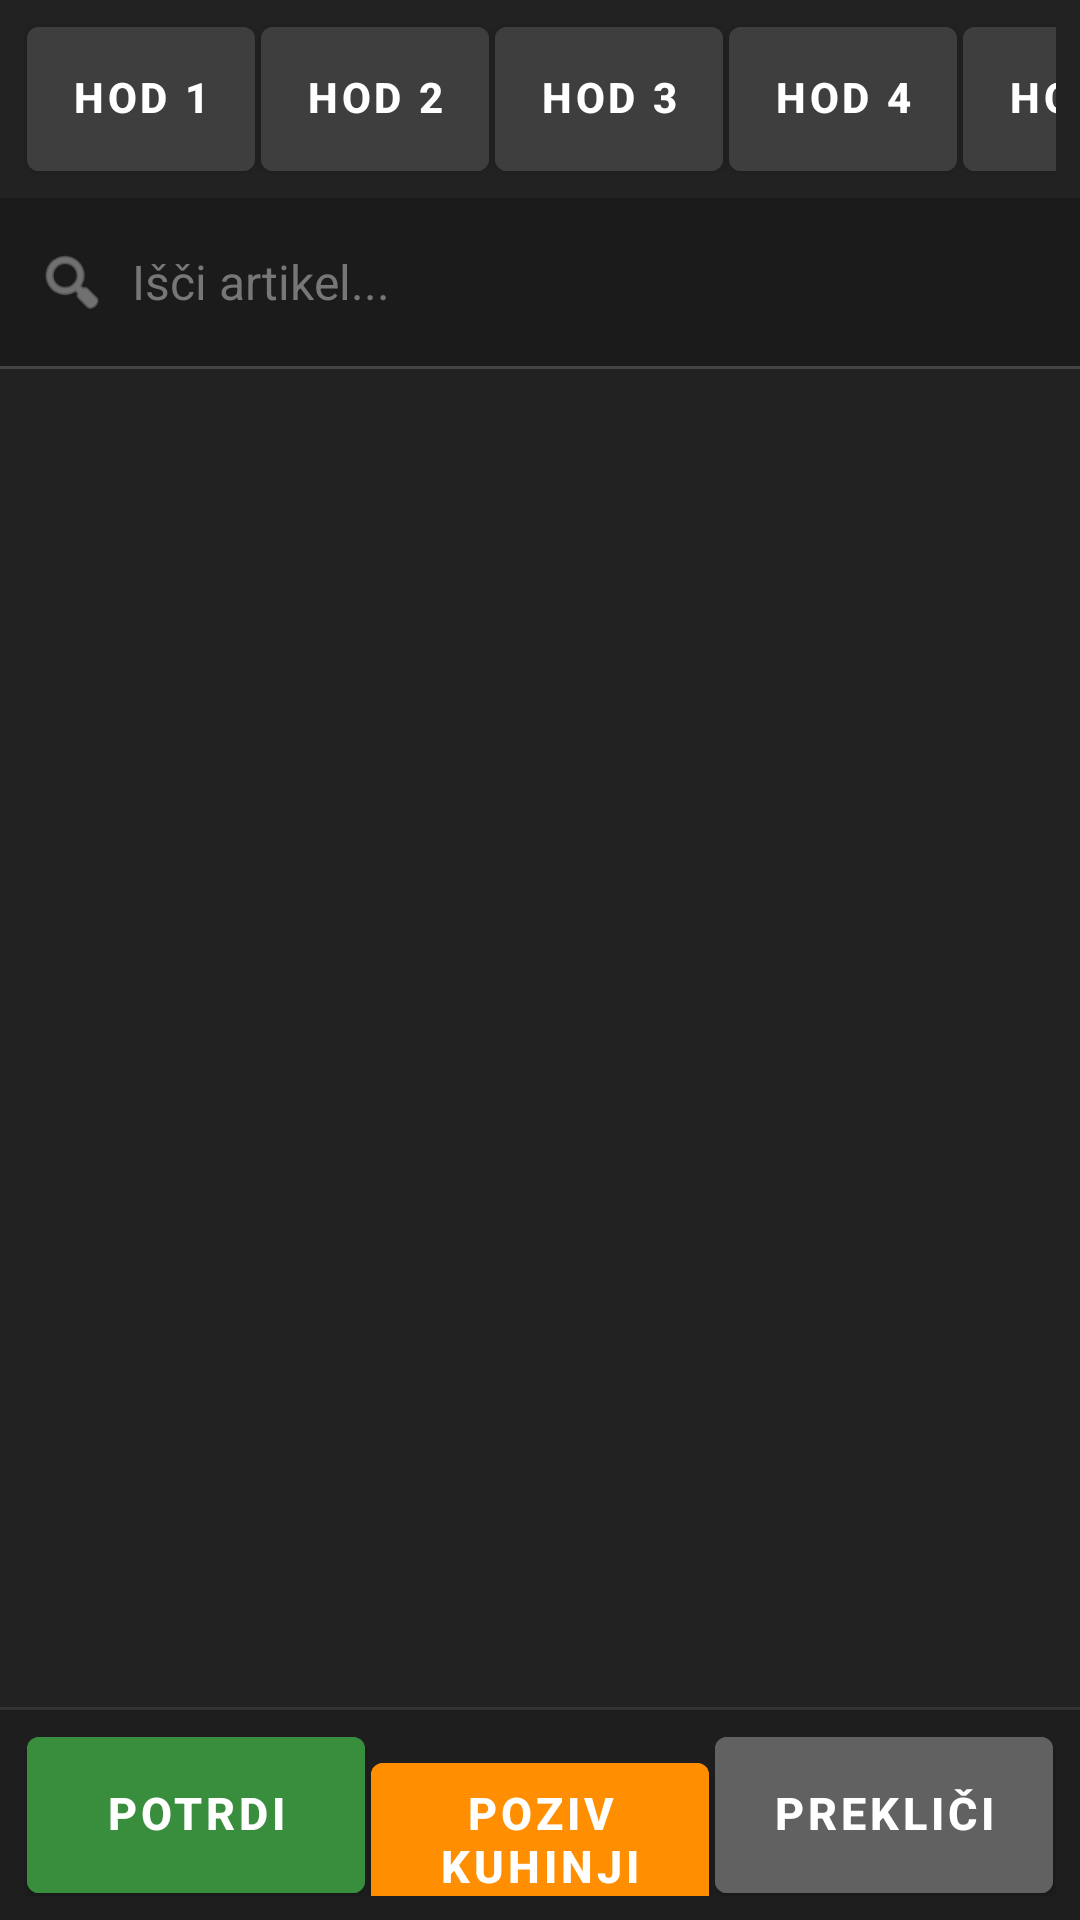

Reconstruct the res/layout file that produces this screen, plus the resources it refers to.
<!-- AndroidManifest.xml: application theme Theme.RosKasa -->
<!-- res/layout/dialog_hodi.xml -->
<?xml version="1.0" encoding="utf-8"?>
<LinearLayout xmlns:android="http://schemas.android.com/apk/res/android"
    xmlns:app="http://schemas.android.com/apk/res-auto"
    android:layout_width="match_parent"
    android:layout_height="match_parent"
    android:orientation="vertical"
    android:background="@color/pos_bg_dark">

    
    <HorizontalScrollView
        android:layout_width="match_parent"
        android:layout_height="wrap_content"
        android:scrollbars="none"
        android:background="#222222"
        android:paddingTop="8dp"
        android:paddingBottom="8dp"
        android:paddingStart="8dp"
        android:paddingEnd="8dp">

        <LinearLayout
            android:id="@+id/llHodButtons"
            android:layout_width="wrap_content"
            android:layout_height="wrap_content"
            android:orientation="horizontal"
            android:gravity="center_vertical">

            <com.google.android.material.button.MaterialButton
                android:id="@+id/btnHod1"
                style="@style/PosButtonStyle"
                android:layout_width="wrap_content"
                android:layout_height="48dp"
                android:minWidth="76dp"
                android:layout_marginEnd="6dp"
                android:backgroundTint="#3E3E3E"
                android:text="Hod 1"
                android:textColor="#FFFFFF"
                android:textSize="14sp" />

            <com.google.android.material.button.MaterialButton
                android:id="@+id/btnHod2"
                style="@style/PosButtonStyle"
                android:layout_width="wrap_content"
                android:layout_height="48dp"
                android:minWidth="76dp"
                android:layout_marginEnd="6dp"
                android:backgroundTint="#3E3E3E"
                android:text="Hod 2"
                android:textColor="#FFFFFF"
                android:textSize="14sp" />

            <com.google.android.material.button.MaterialButton
                android:id="@+id/btnHod3"
                style="@style/PosButtonStyle"
                android:layout_width="wrap_content"
                android:layout_height="48dp"
                android:minWidth="76dp"
                android:layout_marginEnd="6dp"
                android:backgroundTint="#3E3E3E"
                android:text="Hod 3"
                android:textColor="#FFFFFF"
                android:textSize="14sp" />

            <com.google.android.material.button.MaterialButton
                android:id="@+id/btnHod4"
                style="@style/PosButtonStyle"
                android:layout_width="wrap_content"
                android:layout_height="48dp"
                android:minWidth="76dp"
                android:layout_marginEnd="6dp"
                android:backgroundTint="#3E3E3E"
                android:text="Hod 4"
                android:textColor="#FFFFFF"
                android:textSize="14sp" />

            <com.google.android.material.button.MaterialButton
                android:id="@+id/btnHod5"
                style="@style/PosButtonStyle"
                android:layout_width="wrap_content"
                android:layout_height="48dp"
                android:minWidth="76dp"
                android:layout_marginEnd="6dp"
                android:backgroundTint="#3E3E3E"
                android:text="Hod 5"
                android:textColor="#FFFFFF"
                android:textSize="14sp" />

            <com.google.android.material.button.MaterialButton
                android:id="@+id/btnHod6"
                style="@style/PosButtonStyle"
                android:layout_width="wrap_content"
                android:layout_height="48dp"
                android:minWidth="76dp"
                android:layout_marginEnd="6dp"
                android:backgroundTint="#3E3E3E"
                android:text="Hod 6"
                android:textColor="#FFFFFF"
                android:textSize="14sp" />

            <com.google.android.material.button.MaterialButton
                android:id="@+id/btnHod7"
                style="@style/PosButtonStyle"
                android:layout_width="wrap_content"
                android:layout_height="48dp"
                android:minWidth="76dp"
                android:layout_marginEnd="6dp"
                android:backgroundTint="#3E3E3E"
                android:text="Hod 7"
                android:textColor="#FFFFFF"
                android:textSize="14sp" />

            <com.google.android.material.button.MaterialButton
                android:id="@+id/btnHod8"
                style="@style/PosButtonStyle"
                android:layout_width="wrap_content"
                android:layout_height="48dp"
                android:minWidth="76dp"
                android:layout_marginEnd="6dp"
                android:backgroundTint="#3E3E3E"
                android:text="Hod 8"
                android:textColor="#FFFFFF"
                android:textSize="14sp" />

            <com.google.android.material.button.MaterialButton
                android:id="@+id/btnHod9"
                style="@style/PosButtonStyle"
                android:layout_width="wrap_content"
                android:layout_height="48dp"
                android:minWidth="76dp"
                android:layout_marginEnd="6dp"
                android:backgroundTint="#3E3E3E"
                android:text="Hod 9"
                android:textColor="#FFFFFF"
                android:textSize="14sp" />

            <com.google.android.material.button.MaterialButton
                android:id="@+id/btnHod10"
                style="@style/PosButtonStyle"
                android:layout_width="wrap_content"
                android:layout_height="48dp"
                android:minWidth="76dp"
                android:layout_marginEnd="6dp"
                android:backgroundTint="#3E3E3E"
                android:text="Hod 10"
                android:textColor="#FFFFFF"
                android:textSize="14sp" />

            <com.google.android.material.button.MaterialButton
                android:id="@+id/btnHodBrez"
                style="@style/PosButtonStyle"
                android:layout_width="wrap_content"
                android:layout_height="48dp"
                android:minWidth="80dp"
                android:backgroundTint="#555555"
                android:text="Brez"
                android:textColor="#FFFFFF"
                android:textSize="14sp" />
        </LinearLayout>
    </HorizontalScrollView>

    
    <LinearLayout
        android:layout_width="match_parent"
        android:layout_height="wrap_content"
        android:orientation="horizontal"
        android:gravity="center_vertical"
        android:paddingStart="12dp"
        android:paddingEnd="12dp"
        android:paddingTop="6dp"
        android:paddingBottom="6dp"
        android:background="#1B1B1B">

        <ImageView
            android:layout_width="24dp"
            android:layout_height="24dp"
            android:layout_marginEnd="8dp"
            android:src="@android:drawable/ic_menu_search"
            app:tint="#AAAAAA" />

        <EditText
            android:id="@+id/etSearchHodi"
            android:layout_width="0dp"
            android:layout_height="44dp"
            android:layout_weight="1"
            android:background="@null"
            android:hint="Išči artikel..."
            android:textColor="#FFFFFF"
            android:textColorHint="#777777"
            android:textSize="16sp"
            android:singleLine="true"
            android:imeOptions="actionDone" />

        <ImageButton
            android:id="@+id/btnClearSearch"
            android:layout_width="36dp"
            android:layout_height="36dp"
            android:background="?android:attr/selectableItemBackgroundBorderless"
            android:src="@android:drawable/ic_menu_close_clear_cancel"
            app:tint="#888888"
            android:visibility="gone" />
    </LinearLayout>

    <View
        android:layout_width="match_parent"
        android:layout_height="1dp"
        android:background="#444444" />

    
    <androidx.recyclerview.widget.RecyclerView
        android:id="@+id/rvHodiList"
        android:layout_width="match_parent"
        android:layout_height="0dp"
        android:layout_weight="1"
        android:clipToPadding="false"
        android:scrollbars="vertical" />

    
    <View
        android:layout_width="match_parent"
        android:layout_height="1dp"
        android:background="#333333" />

    <LinearLayout
        android:layout_width="match_parent"
        android:layout_height="wrap_content"
        android:orientation="horizontal"
        android:padding="8dp"
        android:background="#1E1E1E">

        <com.google.android.material.button.MaterialButton
            android:id="@+id/btnOK"
            style="@style/PosButtonStyle"
            android:layout_width="0dp"
            android:layout_height="52dp"
            android:layout_weight="1"
            android:layout_marginEnd="6dp"
            android:backgroundTint="@color/pos_accent_green"
            android:text="Potrdi"
            android:textColor="#FFFFFF"
            android:textSize="15sp"
            android:textStyle="bold" />

        <com.google.android.material.button.MaterialButton
            android:id="@+id/btnObvestilo"
            style="@style/PosButtonStyle"
            android:layout_width="0dp"
            android:layout_height="52dp"
            android:layout_weight="1"
            android:layout_marginEnd="6dp"
            android:backgroundTint="#FF8F00"
            android:text="Poziv kuhinji"
            android:textColor="#FFFFFF"
            android:textSize="15sp"
            android:textStyle="bold" />

        <com.google.android.material.button.MaterialButton
            android:id="@+id/btnCancel"
            style="@style/PosButtonStyle"
            android:layout_width="0dp"
            android:layout_height="52dp"
            android:layout_weight="1"
            android:backgroundTint="#616161"
            android:text="Prekliči"
            android:textColor="#FFFFFF"
            android:textSize="15sp"
            android:textStyle="bold" />
    </LinearLayout>

</LinearLayout>
<!-- resources referenced by this layout -->
<resources>
  <color name="pos_accent_green">#388E3C</color>
  <color name="pos_bg_dark">#222222</color>
  <style name="PosButtonStyle" parent="Widget.MaterialComponents.Button">
          <item name="android:layout_height">50dp</item>
          <item name="android:minHeight">50dp</item>
          <item name="android:insetTop">0dp</item>
          <item name="android:insetBottom">0dp</item>
          <item name="android:insetLeft">0dp</item>
          <item name="android:insetRight">0dp</item>
          <item name="android:paddingTop">0dp</item>
          <item name="android:paddingBottom">0dp</item>
          <item name="android:paddingLeft">2dp</item>
          <item name="android:paddingRight">2dp</item>
          <item name="android:gravity">center</item>
          <item name="android:includeFontPadding">false</item>
          <item name="android:textStyle">bold</item>
          <item name="android:textSize">10sp</item>
          <item name="android:layout_margin">1dp</item>
          <item name="android:baselineAligned">false</item>
          <item name="android:maxLines">3</item>
          <item name="android:ellipsize">end</item>
          <item name="cornerRadius">4dp</item>
      </style>
  <style name="Theme.RosKasa" parent="Theme.MaterialComponents.DayNight.NoActionBar">
          <item name="colorPrimary">@color/pos_accent_blue</item>
          <item name="colorSecondary">@color/pos_accent_green</item>
          <item name="android:windowBackground">@color/pos_bg_dark</item>
          <item name="android:textColor">@color/pos_btn_text</item>
  
          
          <item name="alertDialogTheme">@style/RosAlertDialogTheme</item>
          <item name="android:alertDialogTheme">@style/RosAlertDialogTheme</item>
          <item name="materialAlertDialogTheme">@style/RosAlertDialogTheme</item>
      </style>
  <color name="pos_accent_blue">#1976D2</color>
  <color name="pos_btn_text">#FFFFFF</color>
  <style name="RosAlertDialogTheme" parent="ThemeOverlay.MaterialComponents.Dialog.Alert">
          
          <item name="android:windowBackground">@color/pos_card_bg</item>
          
          <item name="android:textColorPrimary">#FFFFFF</item>
          <item name="android:textColor">#FFFFFF</item>
          
          <item name="colorAccent">@color/pos_dialog_btn_yellow</item>
          <item name="colorPrimary">@color/pos_dialog_btn_yellow</item>
          <item name="buttonBarPositiveButtonStyle">@style/RosDialogPositiveButton</item>
          <item name="buttonBarNegativeButtonStyle">@style/RosDialogNegativeButton</item>
          <item name="buttonBarNeutralButtonStyle">@style/RosDialogNeutralButton</item>
      </style>
  <color name="pos_card_bg">#333333</color>
  <color name="pos_dialog_btn_yellow">#FFD700</color>
  <style name="RosDialogPositiveButton" parent="Widget.MaterialComponents.Button.TextButton.Dialog">
          <item name="android:textColor">@color/pos_dialog_btn_yellow</item>
          <item name="android:textStyle">bold</item>
          <item name="android:textSize">16sp</item>
      </style>
  <style name="RosDialogNegativeButton" parent="Widget.MaterialComponents.Button.TextButton.Dialog">
          <item name="android:textColor">@color/pos_dialog_btn_cancel</item>
          <item name="android:textStyle">bold</item>
          <item name="android:textSize">16sp</item>
      </style>
  <style name="RosDialogNeutralButton" parent="Widget.MaterialComponents.Button.TextButton.Dialog">
          <item name="android:textColor">@color/pos_dialog_btn_yellow</item>
          <item name="android:textStyle">bold</item>
          <item name="android:textSize">16sp</item>
      </style>
  <color name="pos_dialog_btn_cancel">#E0E0E0</color>
</resources>
